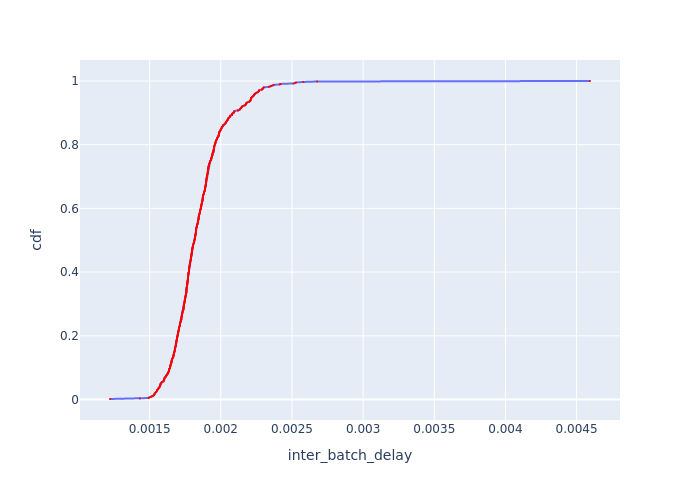

The table this chart was drawn from, first rows:
Batch Id, inter_batch_delay, cdf
331, 0.001222, 0.001529
5, 0.001431, 0.003058
462, 0.001493, 0.004587
447, 0.001495, 0.006116
453, 0.001506, 0.007645
547, 0.001516, 0.009174
457, 0.001518, 0.0107
454, 0.001526, 0.01223
418, 0.001532, 0.01376
569, 0.001532, 0.01529
490, 0.001532, 0.01682
416, 0.001537, 0.01835
432, 0.001538, 0.01988
444, 0.00154, 0.02141
513, 0.001546, 0.02294
401, 0.001548, 0.02446
433, 0.00155, 0.02599
497, 0.001551, 0.02752
559, 0.001552, 0.02905
484, 0.001555, 0.03058
2, 0.00156, 0.03211
529, 0.001561, 0.03364
425, 0.001561, 0.03517
511, 0.001566, 0.0367
558, 0.001567, 0.03823
548, 0.001571, 0.03976
450, 0.001572, 0.04128
469, 0.001572, 0.04281
505, 0.001575, 0.04434
426, 0.001576, 0.04587
434, 0.001577, 0.0474
4, 0.001577, 0.04893
539, 0.001579, 0.05046
532, 0.001579, 0.05199
504, 0.001586, 0.05352
448, 0.001587, 0.05505
415, 0.001597, 0.05657
495, 0.001597, 0.0581
542, 0.0016, 0.05963
478, 0.001601, 0.06116
474, 0.001603, 0.06269
573, 0.001603, 0.06422
520, 0.001604, 0.06575
512, 0.001604, 0.06728
479, 0.001608, 0.06881
443, 0.001612, 0.07034
475, 0.001613, 0.07187
506, 0.001614, 0.07339
480, 0.001618, 0.07492
494, 0.001619, 0.07645
476, 0.001621, 0.07798
468, 0.001626, 0.07951
465, 0.001628, 0.08104
636, 0.001629, 0.08257
427, 0.00163, 0.0841
441, 0.001633, 0.08563
436, 0.001633, 0.08716
527, 0.001635, 0.08869
481, 0.001635, 0.09021
437, 0.001636, 0.09174
... 594 more rows
